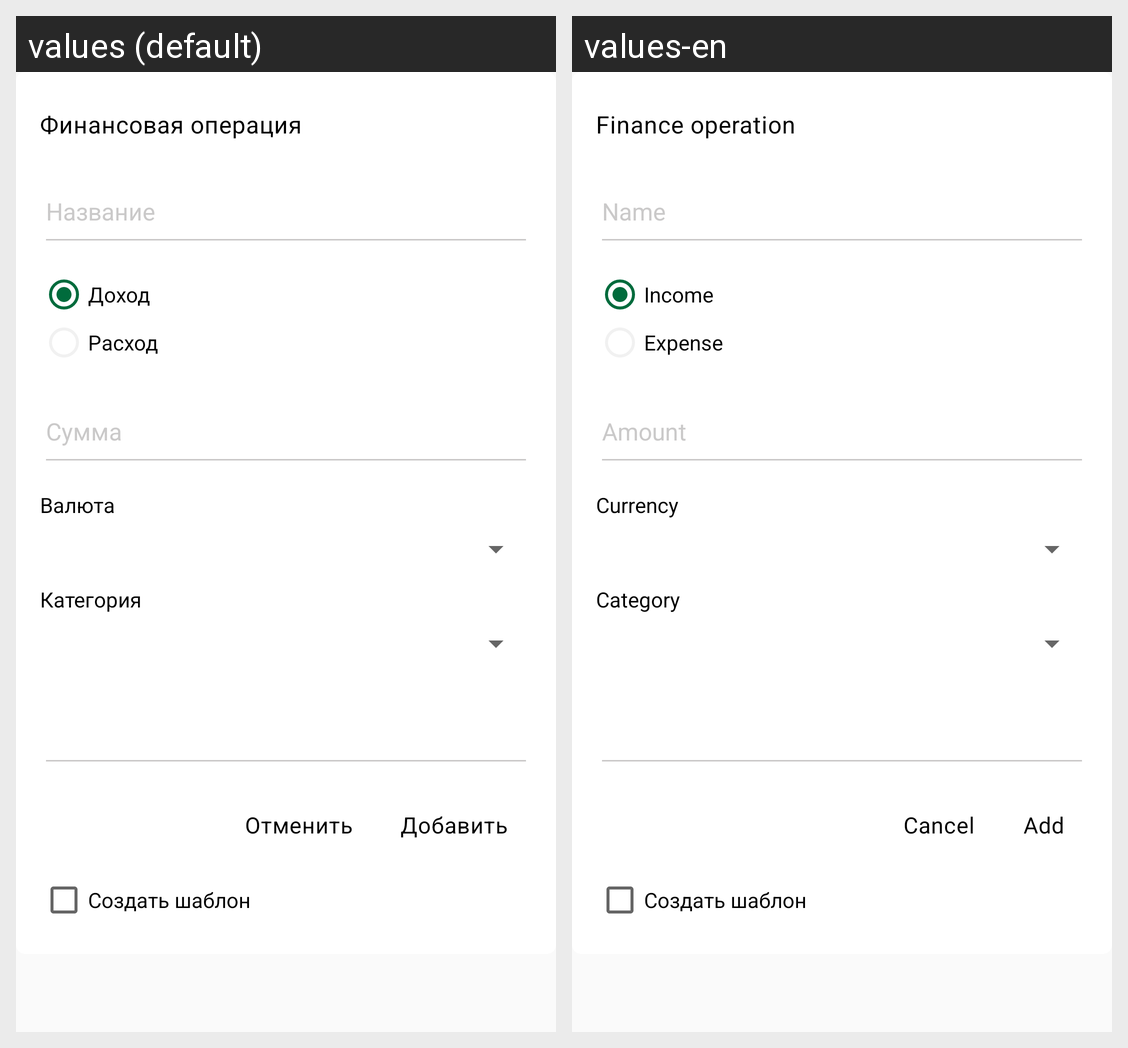

The same Android screen rendered under two of its app's locales, left to right. List the strings drawn on it with the default value and each locale's translation.
Android screen res/layout/dialog_add_new_operation.xml rendered under 2 locales, left to right: values (default), values-en. Device: Nexus 5 (rendered at 1080×1920; each locale shown at half size, 540×960, under a caption strip naming it); theme AppTheme.
Strings drawn on this screen, with the default value and each locale's value (text and hints the layout hard-codes, and strings that could not be matched under every locale, appear in the picture but are not listed):

finance_operation
  values: Финансовая операция
  values-en: Finance operation

income
  values: Доход
  values-en: Income

expense
  values: Расход
  values-en: Expense

currency
  values: Валюта
  values-en: Currency

category
  values: Категория
  values-en: Category

add
  values: Добавить
  values-en: Add

cancel
  values: Отменить
  values-en: Cancel

create_pattern
  values: Создать шаблон
  values-en: Создать шаблон  [not translated; the default value is used]
